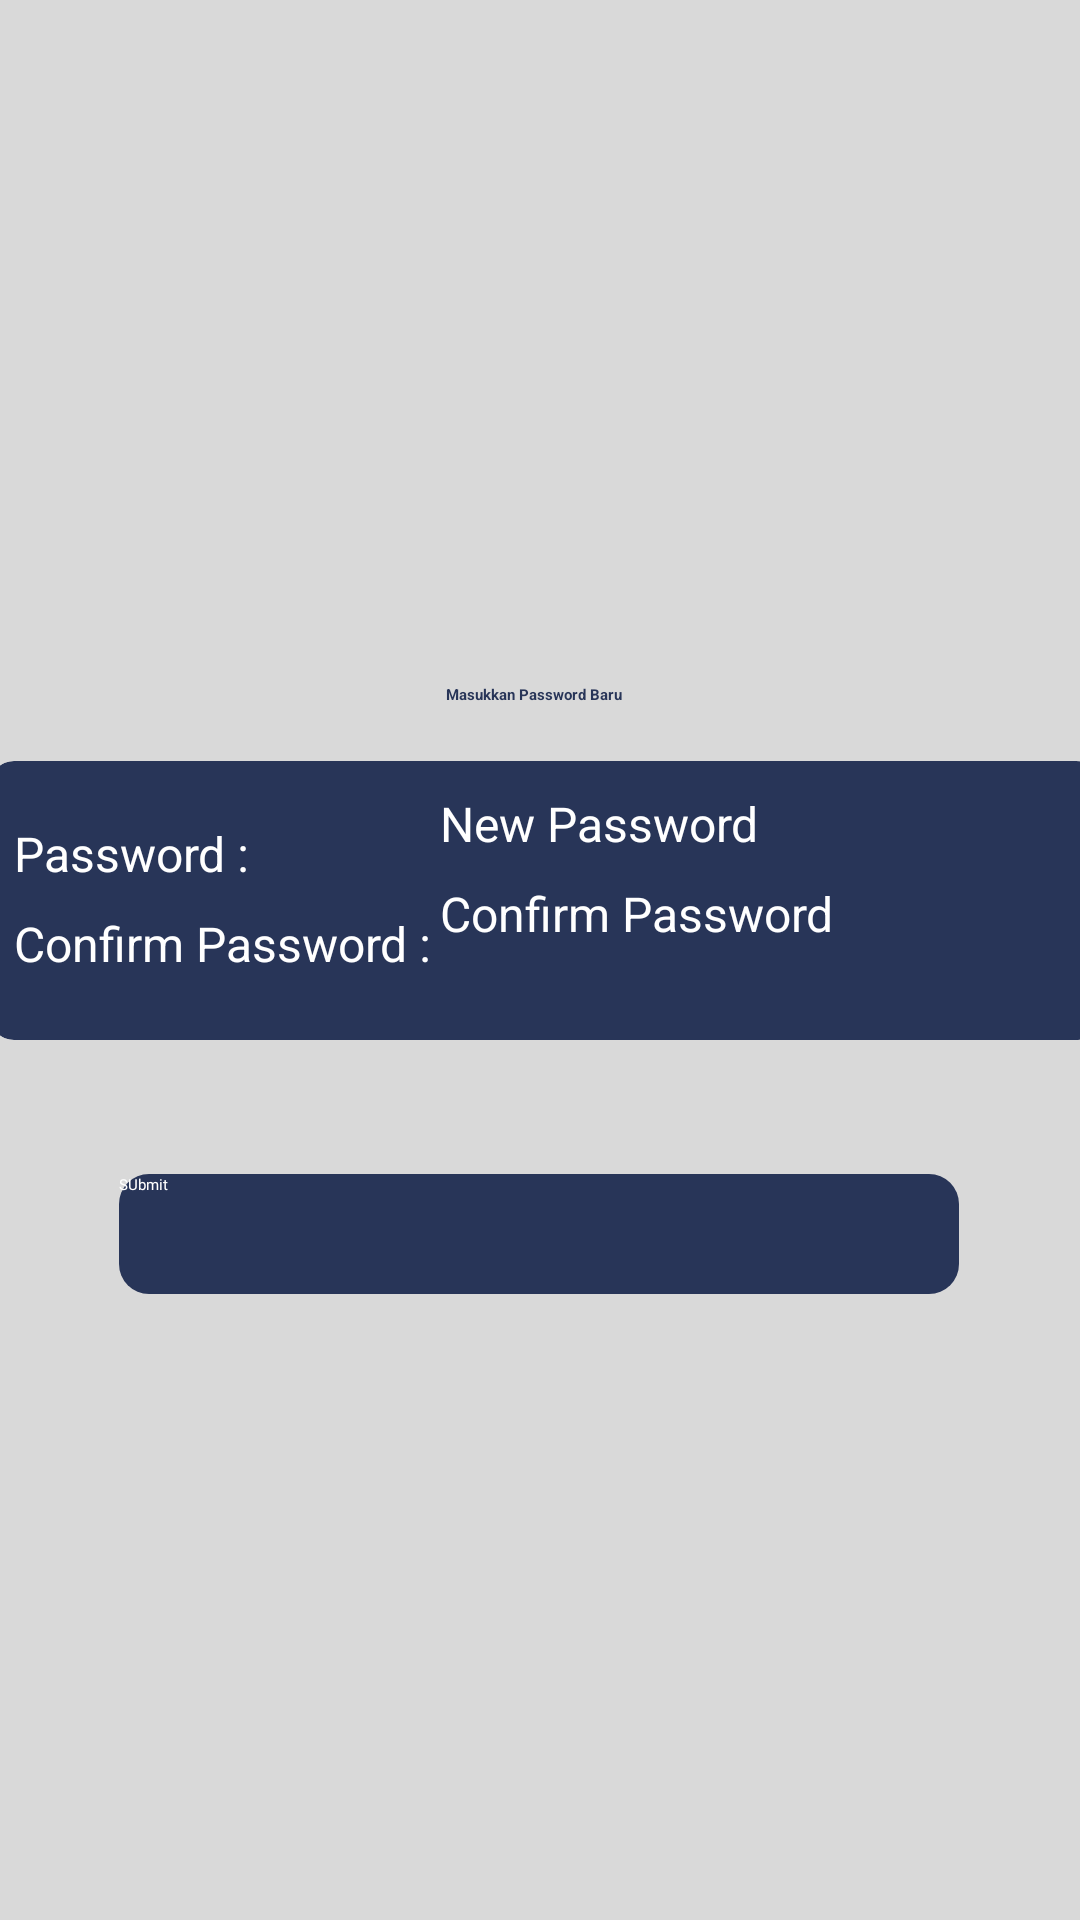

The Android layout XML behind this screen, and the referenced resources:
<!-- AndroidManifest.xml: activity theme Theme.Myhealth.NoActionBar -->
<!-- res/layout/activity_reset_password.xml -->
<?xml version="1.0" encoding="utf-8"?>
<androidx.constraintlayout.widget.ConstraintLayout xmlns:android="http://schemas.android.com/apk/res/android"
    xmlns:app="http://schemas.android.com/apk/res-auto"
    xmlns:tools="http://schemas.android.com/tools"
    android:background="@color/white_"
    android:layout_width="match_parent"
    android:layout_height="match_parent"
    tools:context=".ui.bottom_navigation.home.ResetPasswordActivity">

    <androidx.cardview.widget.CardView
        android:id="@+id/name"
        android:layout_width="370dp"
        android:layout_height="93dp"
        android:layout_marginTop="28dp"
        android:backgroundTint="@color/blue_"
        app:cardCornerRadius="8dp"
        app:layout_constraintBottom_toBottomOf="parent"
        app:layout_constraintEnd_toEndOf="parent"
        app:layout_constraintHorizontal_bias="0.39"
        app:layout_constraintStart_toStartOf="parent"
        app:layout_constraintTop_toTopOf="parent"
        app:layout_constraintVertical_bias="0.435">

        <TextView
            android:id="@+id/tVNewPassword"
            android:layout_width="match_parent"
            android:layout_height="wrap_content"
            android:layout_marginTop="20dp"
            android:layout_marginStart="8dp"
            android:text="Password : "
            android:textColor="@color/white"
            android:textSize="16sp" />

        <EditText
            android:id="@+id/etNewPassword"
            android:layout_width="201dp"
            android:layout_height="40dp"
            android:layout_marginTop="10dp"
            android:layout_marginStart="150dp"
            android:hint="New Password"
            android:textColor="@color/white"
            android:textSize="16sp"/>

        <ToggleButton
            android:id="@+id/toggleNewPassword"
            android:layout_width="wrap_content"
            android:layout_height="wrap_content"
            android:layout_alignTop="@id/etPassword"
            android:layout_alignBottom="@id/etPassword"
            android:layout_toEndOf="@id/etPassword"
            android:background="?attr/selectableItemBackgroundBorderless"
            android:layout_marginTop="5dp"
            android:layout_marginStart="320dp"
            android:drawableLeft="@drawable/eye_ic"
            android:textOff=""
            android:textOn=""
            tools:ignore="MissingPrefix" />

        <TextView
            android:id="@+id/tVConfirmPassword"
            android:layout_width="match_parent"
            android:layout_height="wrap_content"
            android:layout_marginTop="50dp"
            android:layout_marginStart="8dp"
            android:text="Confirm Password : "
            android:textColor="@color/white"
            android:textSize="16sp" />

        <EditText
            android:id="@+id/etConfirmPassword"
            android:layout_width="201dp"
            android:layout_height="40dp"
            android:layout_marginTop="40dp"
            android:layout_marginStart="150dp"
            android:hint="Confirm Password"
            android:textColor="@color/white"
            android:textSize="16sp"/>

        <ToggleButton
            android:id="@+id/toggleConfirmPassword"
            android:layout_width="32dp"
            android:layout_height="36dp"
            android:layout_alignTop="@id/etPassword"
            android:layout_alignBottom="@id/etPassword"
            android:layout_marginStart="320dp"
            android:layout_marginTop="40dp"
            android:layout_toEndOf="@id/etPassword"
            android:background="?attr/selectableItemBackgroundBorderless"
            android:drawableLeft="@drawable/eye_ic"
            android:textOff=""
            android:textOn=""
            tools:ignore="MissingPrefix" />

    </androidx.cardview.widget.CardView>

    <Button
        android:id="@+id/btnUpdatePassword"
        android:layout_width="280dp"
        android:layout_height="40dp"
        android:background="@drawable/button_rounded_blue"
        android:fontFamily="@font/urbanist_medium"
        android:text="SUbmit"
        android:textColor="#ffffff"
        app:backgroundTint="#283558"
        app:layout_constraintBottom_toBottomOf="parent"
        app:layout_constraintEnd_toEndOf="parent"
        app:layout_constraintHorizontal_bias="0.496"
        app:layout_constraintStart_toStartOf="parent"
        app:layout_constraintTop_toTopOf="parent"
        app:layout_constraintVertical_bias="0.652" />

    <TextView
        android:id="@+id/tv_status"
        android:layout_width="wrap_content"
        android:layout_height="wrap_content"
        android:text="Masukkan Password Baru"
        android:textColor="@color/blue_"
        android:textSize="@dimen/_20sdp"
        android:textStyle="bold"
        app:layout_constraintBottom_toBottomOf="parent"
        app:layout_constraintEnd_toEndOf="parent"
        app:layout_constraintHorizontal_bias="0.493"
        app:layout_constraintStart_toStartOf="parent"
        app:layout_constraintTop_toTopOf="parent"
        app:layout_constraintVertical_bias="0.36" />

</androidx.constraintlayout.widget.ConstraintLayout>
<!-- resources referenced by this layout -->
<resources>
  <color name="blue_">#283558</color>
  <color name="white">#FFFFFFFF</color>
  <color name="white_">#D9D9D9</color>
  <!-- drawable button_rounded_blue (drawable) -->
  <?xml version="1.0" encoding="utf-8"?>
  <shape android:shape="rectangle" xmlns:android="http://schemas.android.com/apk/res/android">
      <solid android:color="#283558"/>
      <corners android:radius="10dp"/>
  </shape>
</resources>
